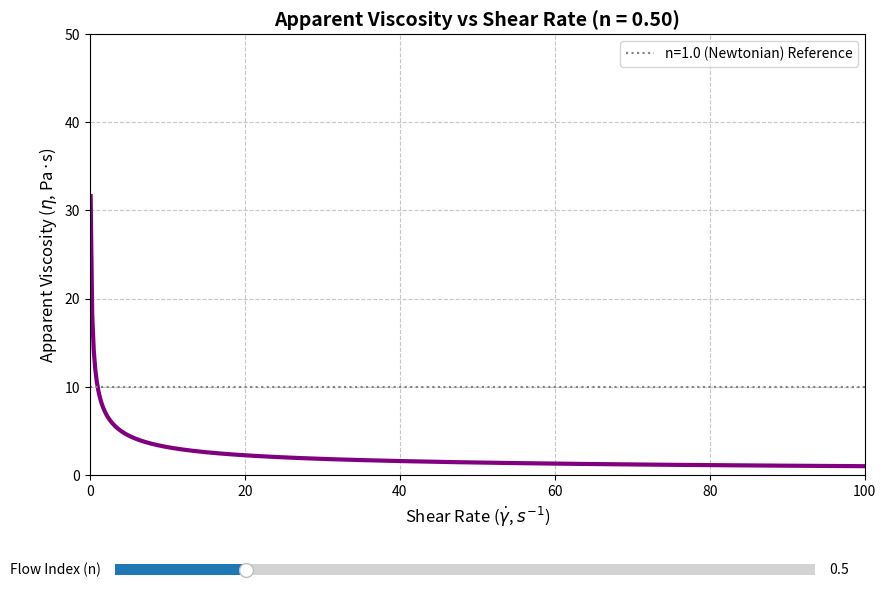

This chart was generated by the following Python code:
"""
Step 2: Apparent Viscosity Dynamics Simulation
이 스크립트는 슬라이더 UI를 통해 유동 지수(n)를 실시간으로 조작하여,
비뉴턴 유체(Pseudoplastic, Newtonian, Dilatant)의 겉보기 점도(Apparent Viscosity)가 
전단 속도에 따라 어떻게 급감, 유지, 폭증하는지 시뮬레이션합니다.
"""

import numpy as np
import matplotlib.pyplot as plt
from matplotlib.widgets import Slider

# 1. 초기 파라미터 설정 및 배열 생성
initial_K = 10.0   # 초기 농도 계수 (Pa·s^n)
initial_n = 0.5    # 초기 유동 지수 (Pseudoplastic)

shear_rate = np.linspace(0.1, 100, 500)  # 분모의 0 방지를 위해 0.1부터 시작

def calc_apparent_viscosity(K, n, gamma):
    # \eta = \frac{\tau}{\dot{\gamma}} = K \cdot \dot{\gamma}^{n-1}
    return K * (gamma ** (n - 1))

# 초기 결과 계산
app_viscosity = calc_apparent_viscosity(initial_K, initial_n, shear_rate)

# 2. 그래프 및 UI 레이아웃 설정
fig, ax = plt.subplots(figsize=(10, 7))
plt.subplots_adjust(bottom=0.25)  # 슬라이더 공간 확보

# 그래프 플롯팅
line, = ax.plot(shear_rate, app_viscosity, color='purple', lw=3)
ax.set_title(f"Apparent Viscosity vs Shear Rate (n = {initial_n:.2f})", fontsize=14, fontweight='bold')
ax.set_xlabel('Shear Rate ($\dot{\gamma}$, $s^{-1}$)', fontsize=12)
ax.set_ylabel('Apparent Viscosity ($\eta$, Pa·s)', fontsize=12)

# y축은 시인성을 위해 로그 스케일 권장 또는 범위 한정 필요
ax.set_ylim(0, 50)
ax.set_xlim(0, 100)
ax.grid(True, linestyle='--', alpha=0.7)

# 구분선 (기준선)
ax.axhline(initial_K, color='gray', linestyle=':', label='n=1.0 (Newtonian) Reference')
ax.legend()

# 3. 슬라이더 위젯 설정
ax_n = plt.axes([0.15, 0.1, 0.70, 0.03], facecolor='lightgoldenrodyellow')
slider_n = Slider(
    ax=ax_n,
    label='Flow Index (n)',
    valmin=0.2,   # 극단적 전단 박화
    valmax=1.8,   # 전단 농화
    valinit=initial_n,
    valstep=0.05
)

def get_fluid_type(n_val):
    if n_val < 0.95: return "Pseudoplastic (Shear Thinning)"
    elif n_val > 1.05: return "Dilatant (Shear Thickening)"
    else: return "Newtonian Fluid"

# 4. 슬라이더 업데이트 함수
def update(val):
    current_n = slider_n.val
    
    # 겉보기 점도 실시간 재계산
    new_viscosity = calc_apparent_viscosity(initial_K, current_n, shear_rate)
    
    # y 데이터 갱신
    line.set_ydata(new_viscosity)
    ax.set_title(f"{get_fluid_type(current_n)}: Apparent Viscosity Dynamics (n = {current_n:.2f})", fontsize=14, fontweight='bold')
    
    # 극단적 값일 때의 Y 범위 재조절
    if current_n > 1.05:
        ax.set_ylim(0, max(new_viscosity) + 10)
    elif current_n < 0.95:
        ax.set_ylim(0, 50)
    else:
        ax.set_ylim(0, 20)
        
    fig.canvas.draw_idle()

slider_n.on_changed(update)

plt.show()
